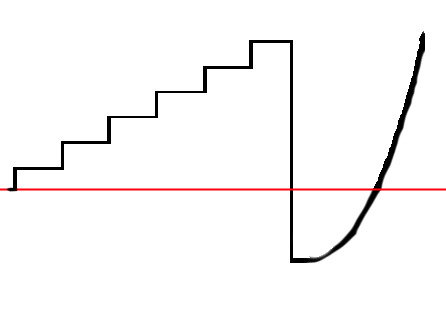

The table this chart was drawn from, first rows:
0.00445, 0.0104
0.0198, 0.127
0.0374, 0.127
0.0609, 0.127
0.0844, 0.127
0.108, 0.127
0.123, 0.127
0.132, 0.278
0.147, 0.278
0.171, 0.278
0.194, 0.278
0.217, 0.278
0.233, 0.278
0.243, 0.424
0.259, 0.424
0.282, 0.424
0.306, 0.424
0.329, 0.424
0.346, 0.424
0.356, 0.570
0.371, 0.570
0.394, 0.570
0.418, 0.570
0.441, 0.570
0.459, 0.570
0.471, 0.716
0.487, 0.716
0.511, 0.716
0.534, 0.716
0.558, 0.716
0.572, 0.716
0.581, 0.867
0.597, 0.867
0.621, 0.867
0.644, 0.867
0.664, 0.867
0.676, 0.867
0.677, -0.403
0.701, -0.399
0.724, -0.394
0.748, -0.364
0.772, -0.307
0.794, -0.253
0.810, -0.198
0.821, -0.151
0.830, -0.113
0.842, -0.0596
0.854, -0.0164
0.865, 0.0322
0.872, 0.0774
0.879, 0.109
0.886, 0.160
0.894, 0.195
0.901, 0.247
0.909, 0.306
0.915, 0.343
0.922, 0.395
0.929, 0.442
0.936, 0.488
0.941, 0.535
0.946, 0.573
... 6 more rows
